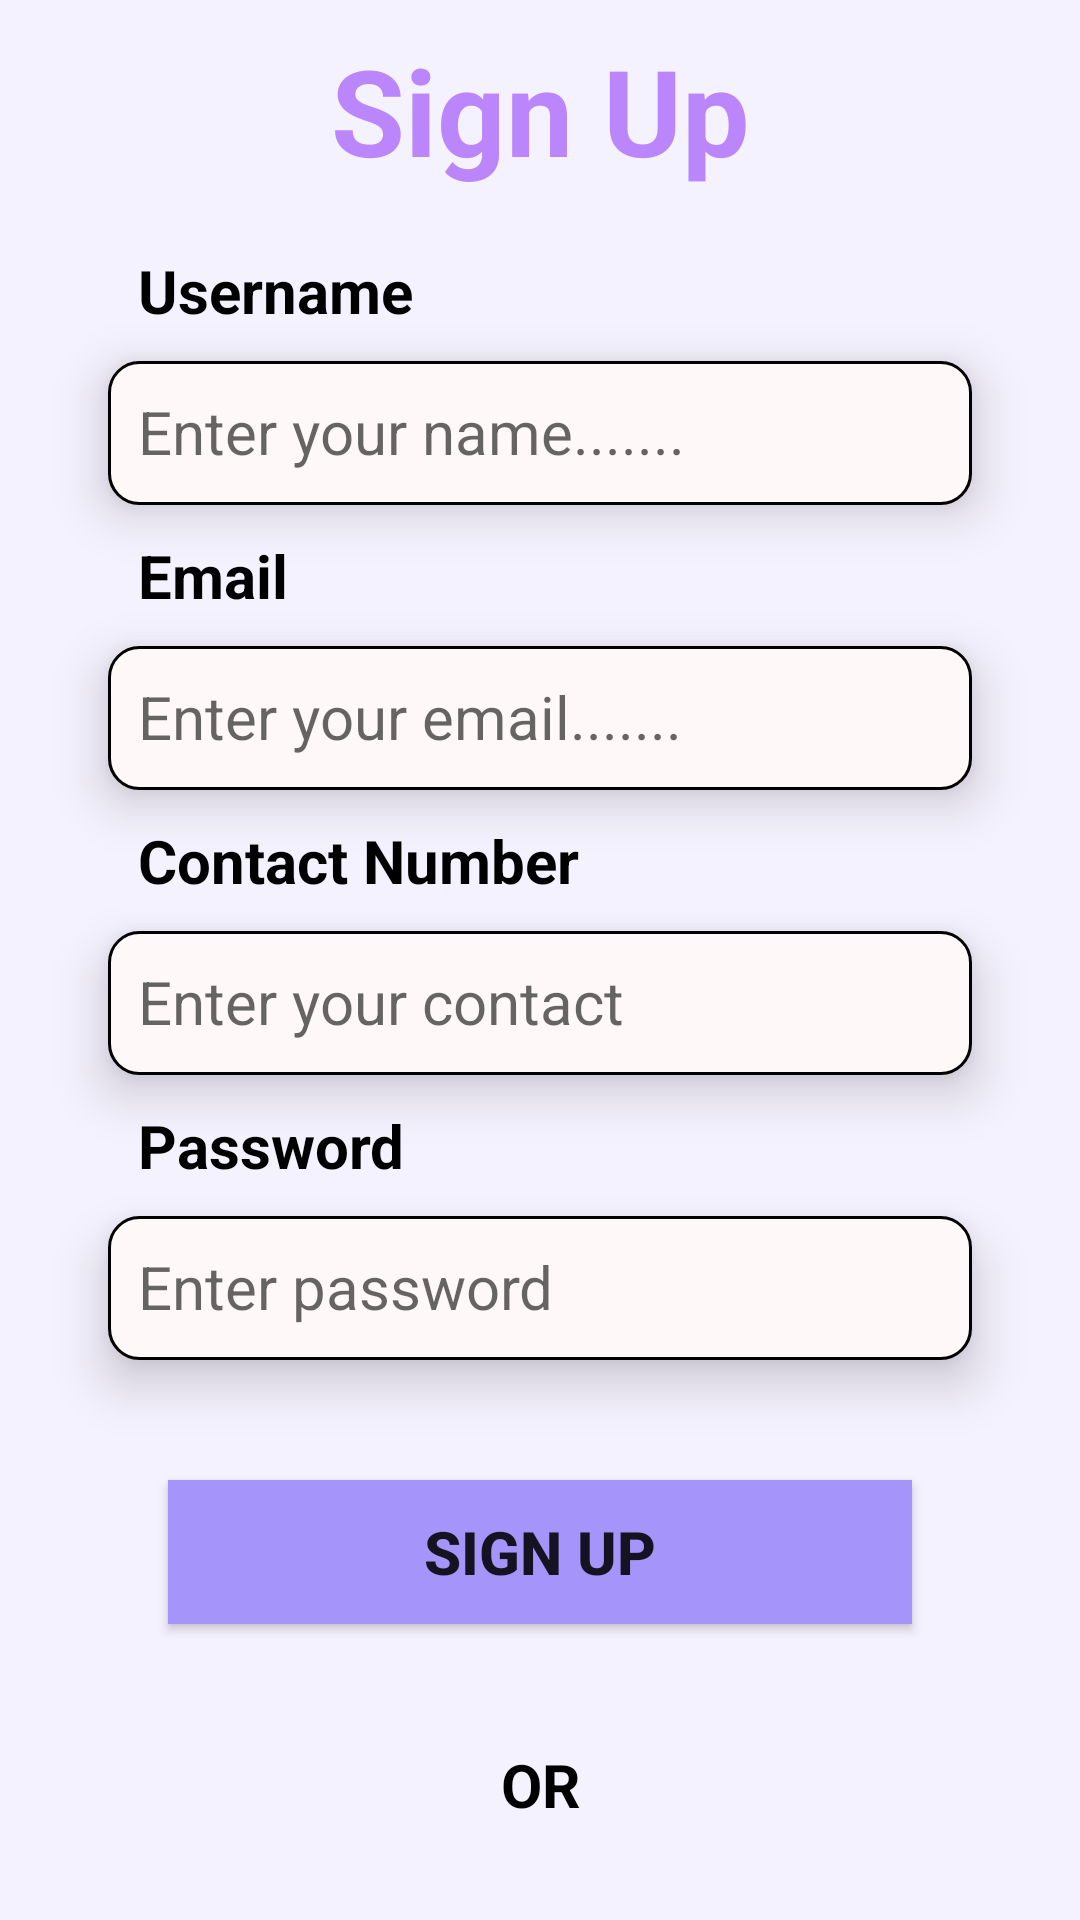

Reconstruct the res/layout file that produces this screen, plus the resources it refers to.
<!-- AndroidManifest.xml: application theme Theme.Nexus -->
<!-- res/layout/activity_signup.xml -->
<?xml version="1.0" encoding="utf-8"?>
<LinearLayout xmlns:android="http://schemas.android.com/apk/res/android"
    android:layout_width="match_parent"
    android:layout_height="match_parent"
    xmlns:tools="http://schemas.android.com/tools"
    xmlns:app="http://schemas.android.com/apk/res-auto"
    android:paddingLeft="16dp"
    android:paddingRight="16dp"
    android:orientation="vertical"
    android:id="@+id/main"
    tools:context=".signup"
    android:background="@color/blue"
    tools:ignore="ExtraText">

    <TextView
        android:id="@+id/textView"
        android:layout_width="match_parent"
        android:layout_height="wrap_content"
        android:text="Sign Up"
        android:layout_gravity="center"
        android:gravity="center"
        android:padding="10dp"
        android:textColor="@color/purple_200"
        android:textStyle="bold"
        android:textSize="40sp"/>

    <TextView
        android:id="@+id/textView2"
        android:layout_width="match_parent"
        android:layout_height="wrap_content"
        android:text="Username"
        android:layout_gravity="center"
        android:gravity="left"
        android:padding="10dp"
        android:layout_marginLeft="20dp"
        android:layout_marginRight="20dp"
        android:textStyle="bold"
        android:textSize="20sp"
        android:textColor="@color/black"/>
    <EditText
        android:id="@+id/user"
        android:layout_width="match_parent"
        android:layout_height="wrap_content"
        android:hint="Enter your name......."
        android:inputType="text"
        android:layout_gravity="center"
        android:gravity="left"
        android:padding="10dp"
        android:textSize="20sp"
        android:layout_marginLeft="20dp"
        android:layout_marginRight="20dp"
        android:ems="15"
        android:minHeight="48dp"
        android:elevation="10dp"
        android:background="@drawable/border"
        android:textColor="@color/black"/>

    <TextView
        android:id="@+id/textView3"
        android:layout_width="match_parent"
        android:layout_height="wrap_content"
        android:text="Email"
        android:layout_gravity="center"
        android:gravity="left"
        android:padding="10dp"
        android:layout_marginLeft="20dp"
        android:layout_marginRight="20dp"
        android:textStyle="bold"
        android:textSize="20sp"
        android:textColor="@color/black"/>

    <EditText
        android:id="@+id/email"
        android:layout_width="match_parent"
        android:layout_height="wrap_content"
        android:layout_gravity="center"
        android:background="@drawable/border"
        android:elevation="10dp"
        android:layout_marginLeft="20dp"
        android:layout_marginRight="20dp"
        android:ems="15"
        android:gravity="left"
        android:hint="@string/enter_your_email"
        android:inputType="text"
        android:minHeight="48dp"
        android:padding="10dp"
        android:textColor="@color/black"
        android:textSize="20sp" />

    <TextView
        android:id="@+id/textView4"
        android:layout_width="match_parent"
        android:layout_height="wrap_content"
        android:text="Contact Number"
        android:layout_gravity="center"
        android:gravity="left"
        android:padding="10dp"
        android:layout_marginLeft="20dp"
        android:layout_marginRight="20dp"
        android:textStyle="bold"
        android:textSize="20sp"
        android:textColor="@color/black"/>
    <EditText
        android:id="@+id/contact"
        android:layout_width="match_parent"
        android:layout_height="wrap_content"
        android:hint="Enter your contact"
        android:inputType="number"
        android:layout_gravity="center"
        android:gravity="left"
        android:padding="10dp"
        android:textSize="20sp"
        android:layout_marginLeft="20dp"
        android:layout_marginRight="20dp"
        android:ems="15"
        android:minHeight="48dp"
        android:elevation="10dp"
        android:background="@drawable/border"
        android:textColor="@color/black"/>

    <TextView
        android:id="@+id/textView5"
        android:layout_width="match_parent"
        android:layout_height="wrap_content"
        android:text="Password"
        android:layout_gravity="center"
        android:gravity="left"
        android:layout_marginLeft="20dp"
        android:layout_marginRight="20dp"
        android:padding="10dp"
        android:textStyle="bold"
        android:textSize="20sp"
        android:textColor="@color/black"/>
    <EditText
        android:id="@+id/pass"
        android:layout_width="match_parent"
        android:layout_height="wrap_content"
        android:hint="Enter password"
        android:inputType="textPassword"
        android:layout_gravity="center"
        android:background="@drawable/border"
        android:gravity="left"
        android:layout_marginLeft="20dp"
        android:layout_marginRight="20dp"
        android:minHeight="48dp"
        android:padding="10dp"
        android:textSize="20sp"
        android:ems="15"
        android:elevation="10dp"
        android:textColor="@color/black"/>

    <Button
        android:id="@+id/signup"
        android:layout_width="match_parent"
        android:layout_height="wrap_content"
        android:text="Sign Up"
        android:layout_margin="40dp"
        android:layout_gravity="center"
        android:gravity="center"
        android:textStyle="bold"
        android:textSize="20sp"
        android:background="@color/purple_201"/>

    <TextView
        android:id="@+id/textView6"
        android:layout_width="match_parent"
        android:layout_height="wrap_content"
        android:text="OR"
        android:gravity="center"
        android:textStyle="bold"
        android:textSize="20sp"
        android:textColor="@color/black"/>
    <LinearLayout
        android:layout_width="match_parent"
        android:layout_height="wrap_content"
        android:id="@+id/social"
        android:orientation="horizontal"
        android:gravity="center" >

        <ImageView
            android:id="@+id/google"
            android:layout_width="50dp"
            android:layout_height="50dp"
            android:layout_margin="10dp"
            android:src="@drawable/google"/>
        <ImageView
            android:id="@+id/facebook"
            android:layout_width="50dp"
            android:layout_height="50dp"
            android:layout_margin="10dp"
            android:src="@drawable/facebook"/>
    </LinearLayout>

</LinearLayout>
<!-- resources referenced by this layout -->
<resources>
  <color name="black">#FF000000</color>
  <color name="blue">#F5F2FF</color>
  <color name="purple_200">#FFBB86FC</color>
  <color name="purple_201">#A594F9</color>
  <!-- drawable border (drawable) -->
  <?xml version="1.0" encoding="utf-8"?>
  <shape xmlns:android="http://schemas.android.com/apk/res/android">
      <solid android:color="#FFF8F8"/>
      <stroke android:width="1dp"/>
      <corners android:radius="10dp"/>
  </shape>
  <string name="enter_your_email">Enter your email.......</string>
  <style name="Theme.Nexus" parent="Theme.AppCompat.DayNight.NoActionBar">
          
          <item name="colorPrimary">@color/purple_500</item>
          <item name="colorPrimaryVariant">@color/purple_700</item>
          <item name="colorOnPrimary">@color/white</item>
          
          <item name="colorSecondary">@color/teal_200</item>
          <item name="colorSecondaryVariant">@color/teal_700</item>
          <item name="colorOnSecondary">@color/black</item>
          
          <item name="android:statusBarColor">?attr/colorPrimaryVariant</item>
          
      </style>
  <color name="purple_500">#FF6200EE</color>
  <color name="purple_700">#FF3700B3</color>
  <color name="white">#FFFFFFFF</color>
  <color name="teal_200">#FF03DAC5</color>
  <color name="teal_700">#FF018786</color>
</resources>
